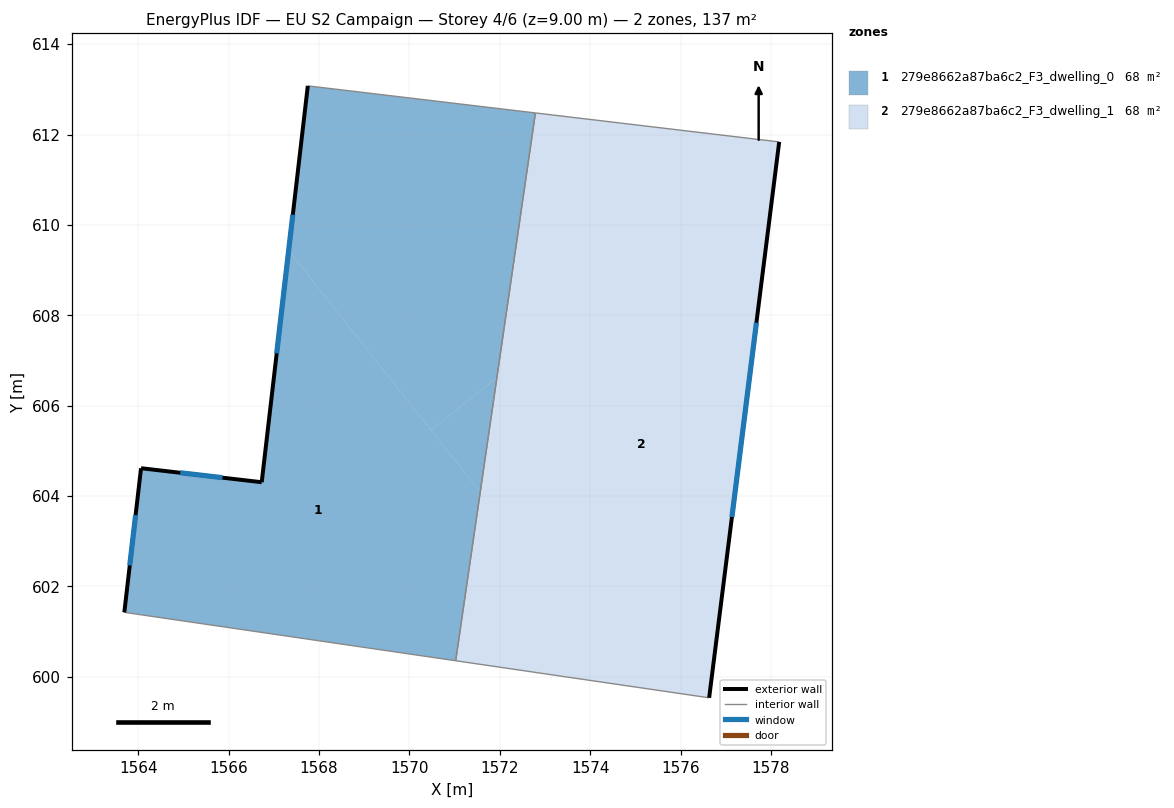
=== STOREY PLAN SPEC (per zone: floor XY polygon, exterior-wall plan segments, windows/doors) ===
zone 1: 279e8662a87ba6c2_F3_dwelling_0  (68.4 m²)
  floor: (1567.33, 609.43) (1571.57, 604.09) (1571.02, 600.36) (1563.69, 601.43) (1564.06, 604.62) (1566.73, 604.31)
  floor: (1572.79, 612.48) (1571.94, 606.62) (1570.48, 605.46) (1567.33, 609.43) (1567.75, 613.08)
  floor: (1571.94, 606.62) (1571.57, 604.09) (1570.48, 605.46)
  exterior wall: (1564.06, 604.62) – (1563.69, 601.43)  [3.2 m]
    window: (1563.94, 603.58) – (1563.81, 602.47)  [1.2 m²]
  exterior wall: (1566.73, 604.31) – (1564.06, 604.62)  [2.7 m]
    window: (1565.86, 604.41) – (1564.93, 604.52)  [1.0 m²]
  exterior wall: (1567.75, 613.08) – (1566.73, 604.31)  [8.8 m]
    window: (1567.42, 610.22) – (1567.06, 607.16)  [3.2 m²]
  interior walls: 3
zone 2: 279e8662a87ba6c2_F3_dwelling_1  (68.4 m²)
  floor: (1578.15, 611.55) (1576.63, 599.54) (1574.99, 599.78) (1571.57, 604.09) (1571.94, 606.62)
  floor: (1571.57, 604.09) (1574.99, 599.78) (1571.02, 600.36)
  floor: (1578.18, 611.84) (1578.15, 611.55) (1571.94, 606.62) (1572.79, 612.48)
  exterior wall: (1576.63, 599.54) – (1578.18, 611.84)  [12.4 m]
    window: (1577.14, 603.54) – (1577.68, 607.84)  [4.5 m²]
  interior walls: 3

=== DERIVED (storey summary) ===
Building: EU S2 Campaign
Storey: 4 of 6  (floor level z = 9.00 m)
Storey gross floor area: 136.8 m²
Zones on this storey: 2
  - 279e8662a87ba6c2_F3_dwelling_0: floor 68.4 m²; exterior wall 14.7 m (44.2 m²); 3 window(s) 5.4 m²; WWR 12.2%
  - 279e8662a87ba6c2_F3_dwelling_1: floor 68.4 m²; exterior wall 12.4 m (37.2 m²); 1 window(s) 4.5 m²; WWR 12.2%
Zone adjacency (shared interzone walls):
  - 279e8662a87ba6c2_F3_dwelling_0 ↔ 279e8662a87ba6c2_F3_dwelling_1